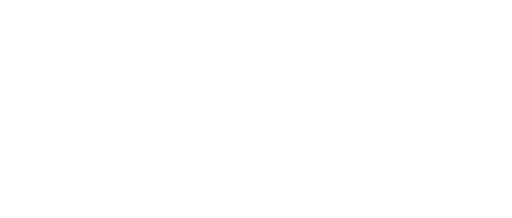
t = 0.00 s
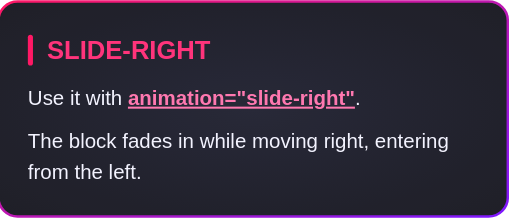
t = 0.60 s
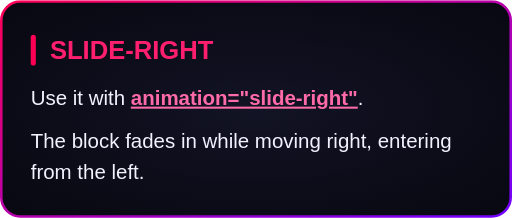
t = 0.80 s
t = 1.60 s: frame unchanged from t = 0.80 s, image omitted
t = 2.40 s: frame unchanged from t = 0.80 s, image omitted
t = 3.20 s: frame unchanged from t = 0.80 s, image omitted

The animated SVG that drew these frames (rendered in a browser with its animation timeline set to each time). Animation: 1 CSS @keyframes rule; one cycle of 4.00 s, repeats indefinitely.

<svg xmlns="http://www.w3.org/2000/svg" width="400" height="170" viewBox="0 0 400 170"><style>
@keyframes entry {
  0% { opacity: 0; transform: translateX(-24px); } 20.000% { opacity: 1; transform: none; } 100% { opacity: 1; transform: none; }
}
.entry {
  animation: entry 4s ease-out infinite;
  transform-box: fill-box;
  transform-origin: center;
}
@media (prefers-reduced-motion: reduce) {
  .entry { animation: none; }
}
</style><g class="entry"><defs><radialGradient id="background" cx="0.5" cy="0.5" r="0.7"><stop offset="0" stop-color="#121324"/><stop offset="1" stop-color="#080811"/></radialGradient><linearGradient id="border" x1="0" y1="0" x2="1" y2="1"><stop offset="0" stop-color="#FF0055"/><stop offset="1" stop-color="#7000FF"/></linearGradient></defs><rect x="1" y="1" width="398" height="168" rx="15" fill="url(#background)" stroke="none" stroke-width="2"/><rect x="1" y="1" width="398" height="168" rx="15" fill="none" stroke="url(#border)" stroke-width="2"/><g font-family="Arial, Helvetica, sans-serif"><rect x="24.0" y="27.0" width="4" height="24.0" rx="2" fill="#FF0055"/><text x="39.0" y="46.0" font-size="20" fill="#FF1F6E" font-weight="700">SLIDE-RIGHT</text><text x="24.0" y="81.6" font-size="16" fill="#F2F2FF">Use it with <tspan fill="#FF6BA8" font-weight="700" text-decoration="underline">animation="slide-right"</tspan>.</text><text x="24.0" y="115.6" font-size="16" fill="#F2F2FF">The block fades in while moving right, entering</text><text x="24.0" y="139.6" font-size="16" fill="#F2F2FF">from the left.</text></g></g></svg>
